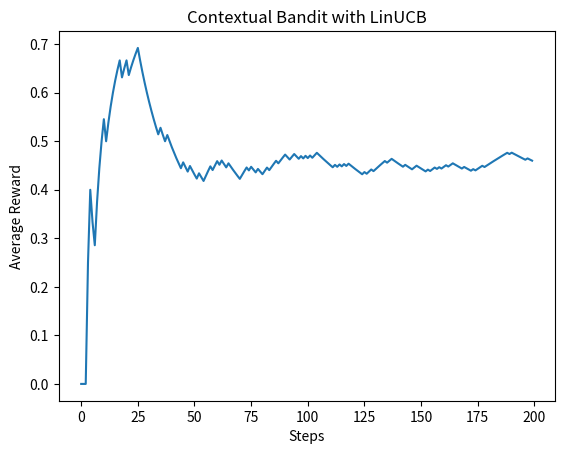

The matplotlib source for this figure:
import numpy as np               # To handle numbers, arrays, and math
import matplotlib.pyplot as plt  # To plot graphs (reward over time)


n_arms = 2  # We have 2 different promos (A and B)
d = 3       # Each user has 3 features let's take  age, gender and clicked for ex
steps = 200  # We'll simulate 200 users (or 200 rounds)

#behind the scenes (what kind of user likes each promo)
#irl with datasets it's different we don't invent true weights
true_weights = [
    np.array([0.2, 0.4, 0.1]),  # The second feature influences promo A the most
    np.array([0.5, 0.1, 0.3])   #The first feature influences promo B the most
]

alpha = 0.1  # This controls how much we explore new options higher = more exploration



# For each promo, we track 2 things:
#A is a d x d identity matrix, it's like a memory of all users who saw this promo
#b is a d x 1 vector to store rewards for each feature
A = [np.identity(d) for _ in range(n_arms)]  #one identity matrix for each arm. A is the memory of all users shown this promo
b = [np.zeros((d, 1)) for _ in range(n_arms)]  #  one reward vector for each arm b is your memory of all users who clicked

# To track how well the agent is doing
total_rewards = 0
average_rewards = []

# simulate users coming in one by one

for step in range(steps):
    # Create a random user with 3 features
    context = np.random.rand(d, 1)

    p = []  # This will store the UCB score for each arm

    for a in range(n_arms):
        # Estimate theta aka the weights for this arm
        A_inv = np.linalg.inv(A[a])  # Invert the matrix A (needed for formula)
        theta = A_inv @ b[a]         # Multiply A^-1 with b to get estimated weights (its from linear regression math gives the estimated weight for each feature) helps you estimate:
#“What kinds of people tend to click this promo?”

        # Compute the UCB score:
        # predicted reward + exploration bonus
        mean = (theta.T @ context)[0][0]  # Estimated reward (dot product)
        bonus = alpha * np.sqrt((context.T @ A_inv @ context)[0][0])  # Uncertainty
        ucb = mean + bonus
        p.append(ucb)  # Save this arm's UCB score

    # Choose the arm with the highest UCB score
    action = np.argmax(p)

    # Simulate the real reward based on true weights (adds randomness)
    true_prob = context.T @ true_weights[action].reshape(-1, 1)  # The true click probability
    reward = 1 if np.random.rand() < true_prob else 0  # Click (1) or not (0)

    # Update A and b for the selected arm
    A[action] += context @ context.T         # Multiply the vector context by its transpose to make a square matrix (context (3x1) @ context.T (1x3) = a 3x3 matrix)
    b[action] += reward * context            # b = b + reward * x

    # Track performance
    total_rewards += reward
    average_rewards.append(total_rewards / (step + 1))


print("Total reward collected:", total_rewards)  # How many clicks we got in total
print("Average reward:", total_rewards / steps)  # Average clicks per user

# Plot the learning progress
plt.plot(average_rewards)
plt.xlabel("Steps")
plt.ylabel("Average Reward")
plt.title("Contextual Bandit with LinUCB")
plt.show()

